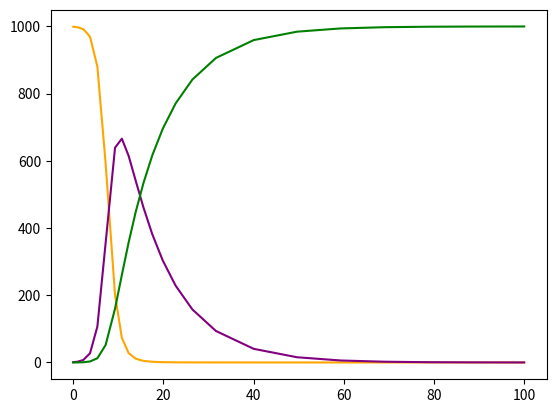
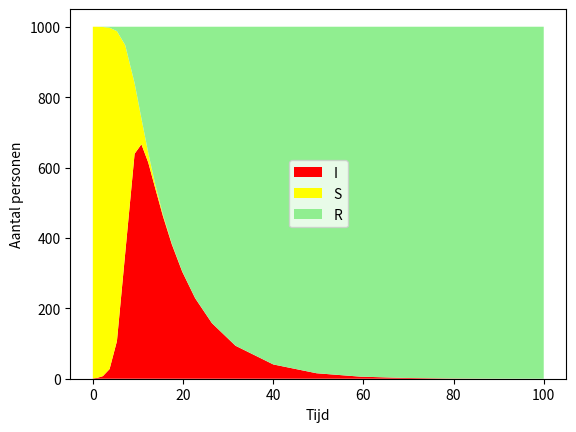
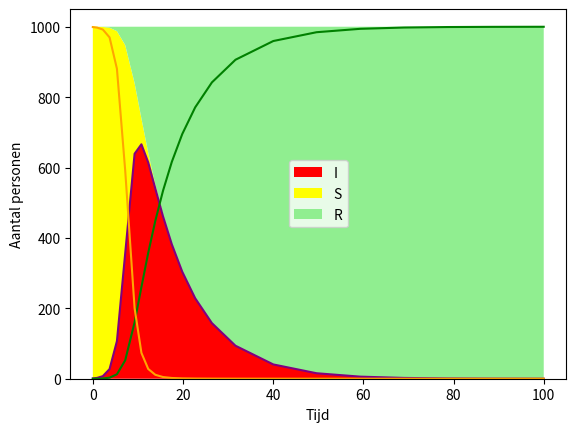
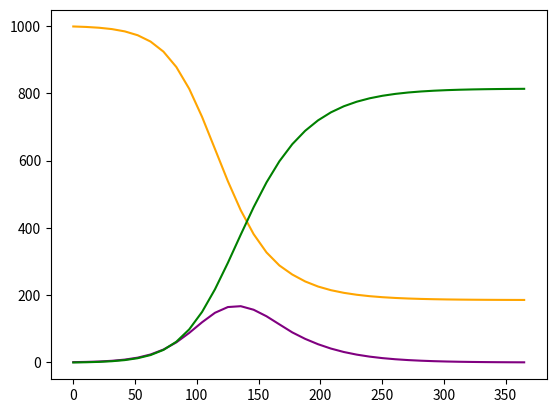
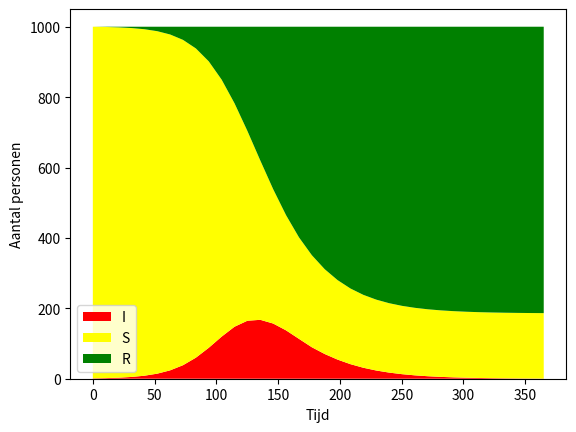
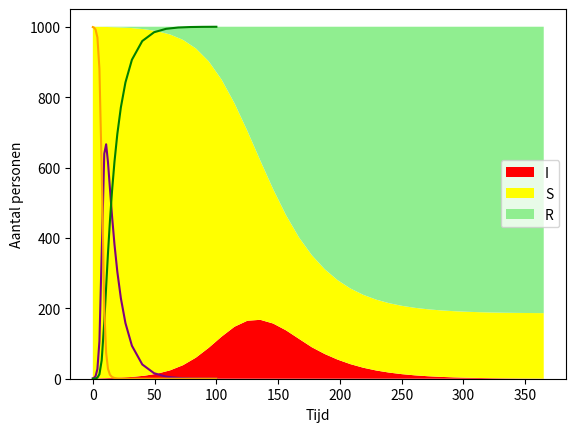

The script that saved these images, in order:
import numpy as np
import matplotlib.pyplot as plt
from scipy.integrate import solve_ivp
from scipy.spatial import distance_matrix

# ingeven differentiaalvergelijkingen
def SIR(t, y, beta, gamma):
    """Differentiaalvergelijkingen die S, I en R in functie van de tijd t bepalen."""
    S, I, R = y
    return np.array([-beta * S * I,
                    beta * S * I - gamma * I,
                    gamma * I])

# voorbeeld 1 
# beginsituatie
S0 = 999
I0 = 1
R0 = 0

beta = 0.001
gamma = 0.1

oplossing = solve_ivp(SIR,                     # functie met parameters
                      [0, 100],                # tijdsinterval waarin je simuleert
                      np.array([S0, I0, R0]),  # initiële omstandigheden
                      args=(beta, gamma))      # parameters van stelsel differentiaalvergelijkingen 

print(oplossing)       # oplossing geeft rij t-waarden en matrix y met als rijen S, I en R terug  

# voorbeeld 1 grafiek oplossing S, I, R 
plt.figure()

plt.plot(oplossing.t, oplossing.y[0], color="orange")  # S
plt.plot(oplossing.t, oplossing.y[1], color="purple")  # I 
plt.plot(oplossing.t, oplossing.y[2], color="green")   # R

plt.show()

# voorbeeld 1 grafiek verdeling populatie over S, I, R in functie van de tijd
plt.figure()

plt.stackplot(oplossing.t, oplossing.y[[1,0,2],:],
              labels=["I", "S", "R"],
              colors=["red", "yellow", "lightgreen"])
plt.xlabel("Tijd")
plt.ylabel("Aantal personen")
plt.legend(loc=0)

plt.show()

# grafiek voorbeeld 1 combinatie verdeling populatie en S, I, R
plt.figure()

plt.stackplot(oplossing.t, oplossing.y[[1,0,2],:],
              labels=["I", "S", "R"],
              colors=["red", "yellow", "lightgreen"])
plt.xlabel("Tijd")
plt.ylabel("Aantal personen")
plt.legend(loc=0)

plt.plot(oplossing.t, oplossing.y[1], color="purple")  # I 
plt.plot(oplossing.t, oplossing.y[2], color="green")   # R
plt.plot(oplossing.t, oplossing.y[0], color="orange")  # S

plt.show()



# voorbeeld 2 
# beginsituatie
S0 = 999
I0 = 1
R0 = 0

beta = 0.0001
gamma = 0.048


oplossing4 = solve_ivp(SIR,                    # functie met parameters
                      [0, 365],                # tijdsinterval waarin we simuleren
                      np.array([S0, I0, R0]),  # initiële omstandigheden
                      t_eval=np.linspace(0,365,36),   # aantal punten van oplossing
                      args=(beta, gamma))      # parameters van stelsel differentiaalvergelijkingen 

# voorbeeld 2 grafiek oplossing S, I, R 
plt.figure()

plt.plot(oplossing4.t, oplossing4.y[0], color="orange")  # S
plt.plot(oplossing4.t, oplossing4.y[1], color="purple")  # I 
plt.plot(oplossing4.t, oplossing4.y[2], color="green")   # R

plt.show()

# grafiek voorbeeld 2 grafiek verdeling populatie over S, I, R in functie van de tijd
plt.figure()

plt.stackplot(oplossing4.t, oplossing4.y[[1,0,2],:],
              labels=["I", "S", "R"],
              colors=["red", "yellow", "green"])
plt.xlabel("Tijd")
plt.ylabel("Aantal personen")
plt.legend(loc=0)

plt.show()

# grafiek voorbeeld 2 combinatie verdeling populatie en S, I, R
plt.figure()

plt.stackplot(oplossing4.t, oplossing4.y[[1,0,2],:],
              labels=["I", "S", "R"],
              colors=["red", "yellow", "lightgreen"])
plt.xlabel("Tijd")
plt.ylabel("Aantal personen")
plt.legend(loc=0)

plt.plot(oplossing.t, oplossing.y[1], color="purple")  # I 
plt.plot(oplossing.t, oplossing.y[2], color="green")   # R
plt.plot(oplossing.t, oplossing.y[0], color="orange")  # S

plt.show()

